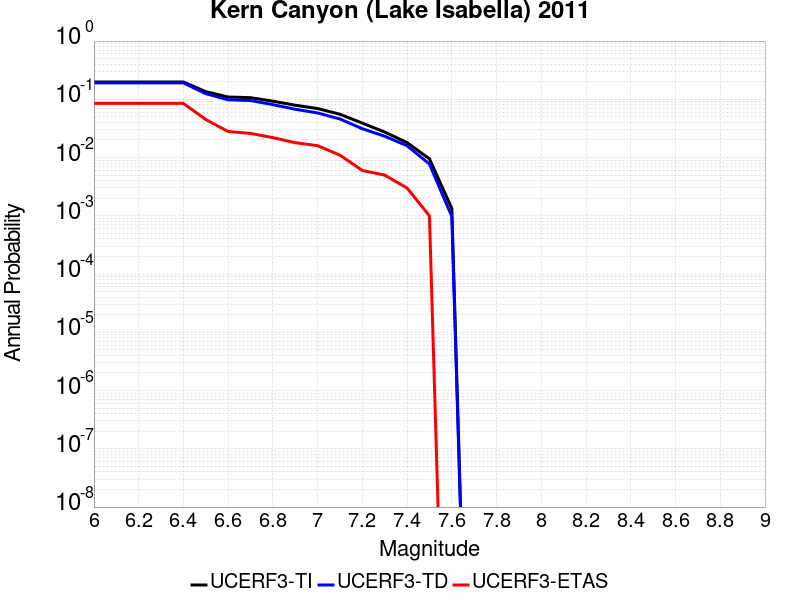

The file beside this chart, header and first rows:
Magnitude, UCERF3-TI Prob, UCERF3-TD Prob, UCERF3-ETAS Prob
6.0, 0.1984, 0.1915, 0.085
6.1, 0.1984, 0.1915, 0.085
6.2, 0.1984, 0.1915, 0.085
6.3, 0.1984, 0.1915, 0.085
6.4, 0.1984, 0.1915, 0.085
6.5, 0.1353, 0.125, 0.045
6.6, 0.1095, 0.09816, 0.028
6.7, 0.1068, 0.0953, 0.026
6.8, 0.0929, 0.08099, 0.022
6.9, 0.07921, 0.06752, 0.018
7.0, 0.06934, 0.05831, 0.016
7.1, 0.05537, 0.04592, 0.011
7.2, 0.03902, 0.03126, 0.006
7.3, 0.02741, 0.02323, 0.005
7.4, 0.01807, 0.01598, 0.003
7.5, 0.009512, 0.007738, 0.001
7.6, 0.001341, 9.751057E-4, 0.0
